Run: headless pygame with SDL's dummy video driver; simulated clock (each Clock.tick advances the game by its frame time, no real sleeping); random seed 0; keys injected as events and as key.get_pressed() state; mouse plan: one left click at the window centre at the start of phase 2, then a move to the lower-right quarter at the start of phase 3.
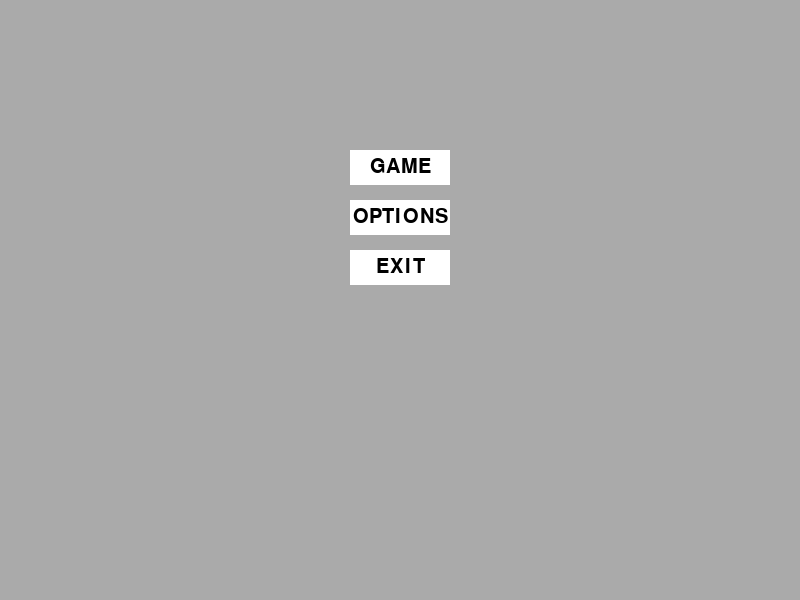
Frame 1 of 4 · flips 1–60 · no input
Frame 2 of 4 · flips 61–180 · clicked the window centre · tapped SPACE, RETURN · held RIGHT (→), D · screen unchanged from frame 1, image omitted
Frame 3 of 4 · flips 181–300 · moved the mouse to the lower-right quarter · held DOWN (↓), S · screen unchanged from frame 2, image omitted
Frame 4 of 4 · flips 301–420 · held LEFT (←), A, UP (↑), W · screen unchanged from frame 3, image omitted

The pygame program that drew these frames:

import pygame

WHITE = (255, 255, 255)
BLACK = (0, 0, 0)
RED = (255, 0, 0)
GREEN = (0, 255, 0)
BLUE = (0, 190, 255)
YELLOW = (255, 255, 0)
GRAY = (170, 170, 170)


# class for create menu
class Menu:
    # initialization class
    def __init__(self):
        pass

    # func for create button in menu window
    def button_create(self, text, rect, inactive_color, active_color, action):
        font = pygame.font.Font(None, 30)

        button_rect = pygame.Rect(rect)

        text = font.render(text, True, BLACK)
        text_rect = text.get_rect(center=button_rect.center)

        return [text, text_rect, button_rect, inactive_color, active_color, action, False]

    # func for start game
    def start_game(self):
        global stage

        stage = 'game'

    def btn_return_click(self):
        global stage

        stage = 'menu'

    # func for check which btn push
    def button_check(self, information, event):
        text, text_rect, rect, inactive_color, active_color, action, hover = information

        if event.type == pygame.MOUSEMOTION:
            # hover = True/False
            information[-1] = rect.collidepoint(event.pos)

        elif event.type == pygame.MOUSEBUTTONDOWN:
            if hover and action:
                action()

    # func for draw btn in window
    def button_draw(self, screen, info):
        text, text_rect, rect, inactive_color, active_color, action, hover = info

        if hover:
            color = active_color
        else:
            color = inactive_color

        pygame.draw.rect(screen, color, rect)
        screen.blit(text, text_rect)


def main():
    pygame.init()
    # game stage
    stage = 'menu'

    menu = Menu()

    size = width, height = 800, 600
    screen = pygame.display.set_mode(size)

    screen_rect = screen.get_rect()

    pygame.display.set_caption('MENU')

    button_1 = menu.button_create("GAME", (350, 150, 100, 35), WHITE, BLUE, menu.start_game)
    button_2 = menu.button_create("OPTIONS", (350, 200, 100, 35), WHITE, BLUE, None)
    button_3 = menu.button_create("EXIT", (350, 250, 100, 35), WHITE, BLUE, None)

    button_return = menu.button_create("RETURN", (300, 400, 200, 75), WHITE, BLUE, menu.btn_return_click)

    running = True
    while running:
        for event in pygame.event.get():
            if event.type == pygame.QUIT:
                running = False
            if stage == 'menu':
                menu.button_check(button_1, event)
                menu.button_check(button_2, event)
                menu.button_check(button_3, event)
            if stage == 'game':
                menu.button_check(button_return, event)

        screen.fill(GRAY)
        pygame.display.flip()

        if stage == 'menu':
            menu.button_draw(screen, button_1)
            menu.button_draw(screen, button_2)
            menu.button_draw(screen, button_3)
        elif stage == 'option':
            menu.button_draw(screen, button_2)
        pygame.display.update()


if __name__ == '__main__':
    main()
